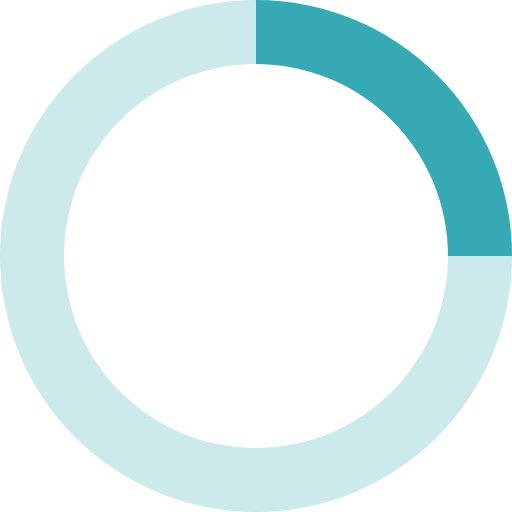
t = 0.00 s
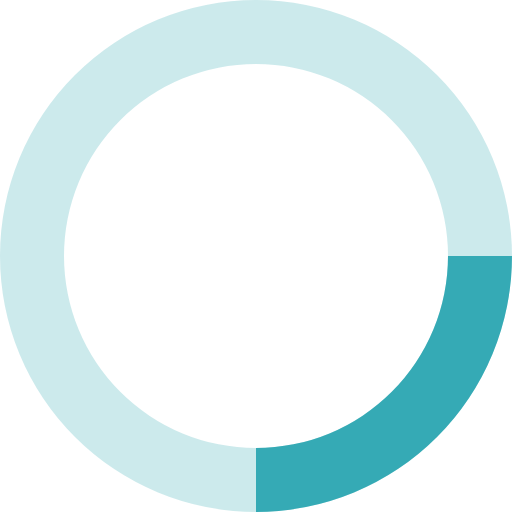
t = 0.20 s
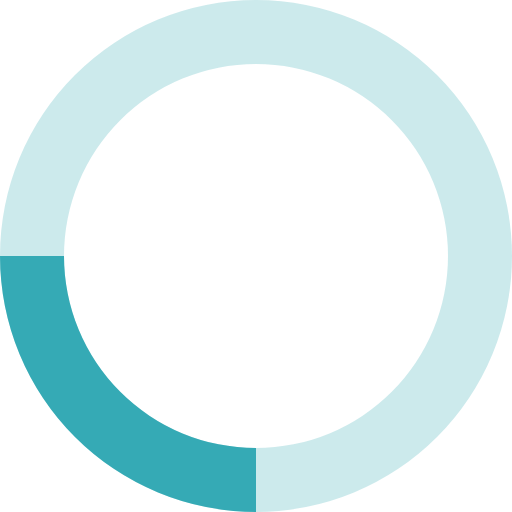
t = 0.40 s
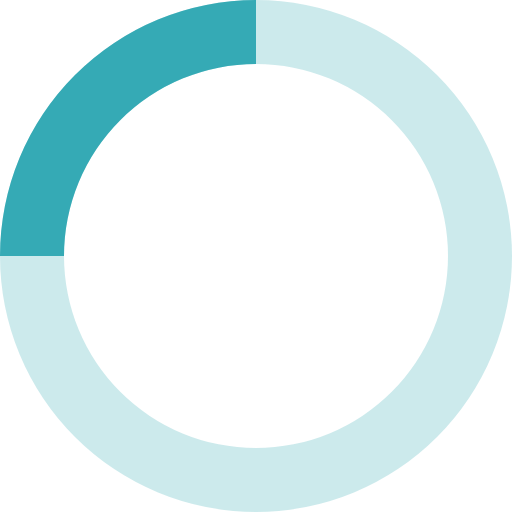
t = 0.60 s

The animated SVG that drew these frames (rendered in a browser with its animation timeline set to each time). Animation: 1 SMIL element (animateTransform=1); one cycle of 0.80 s, repeats indefinitely.

<svg xmlns="http://www.w3.org/2000/svg" viewBox="0 0 32 32" width="32" height="32" fill="#35AAB5">
  <path opacity=".25" d="M16 0 A16 16 0 0 0 16 32 A16 16 0 0 0 16 0 M16 4 A12 12 0 0 1 16 28 A12 12 0 0 1 16 4"/>
  <path d="M16 0 A16 16 0 0 1 32 16 L28 16 A12 12 0 0 0 16 4z">
    <animateTransform attributeName="transform" type="rotate" from="0 16 16" to="360 16 16" dur="0.8s" repeatCount="indefinite" />
  </path>
</svg>
